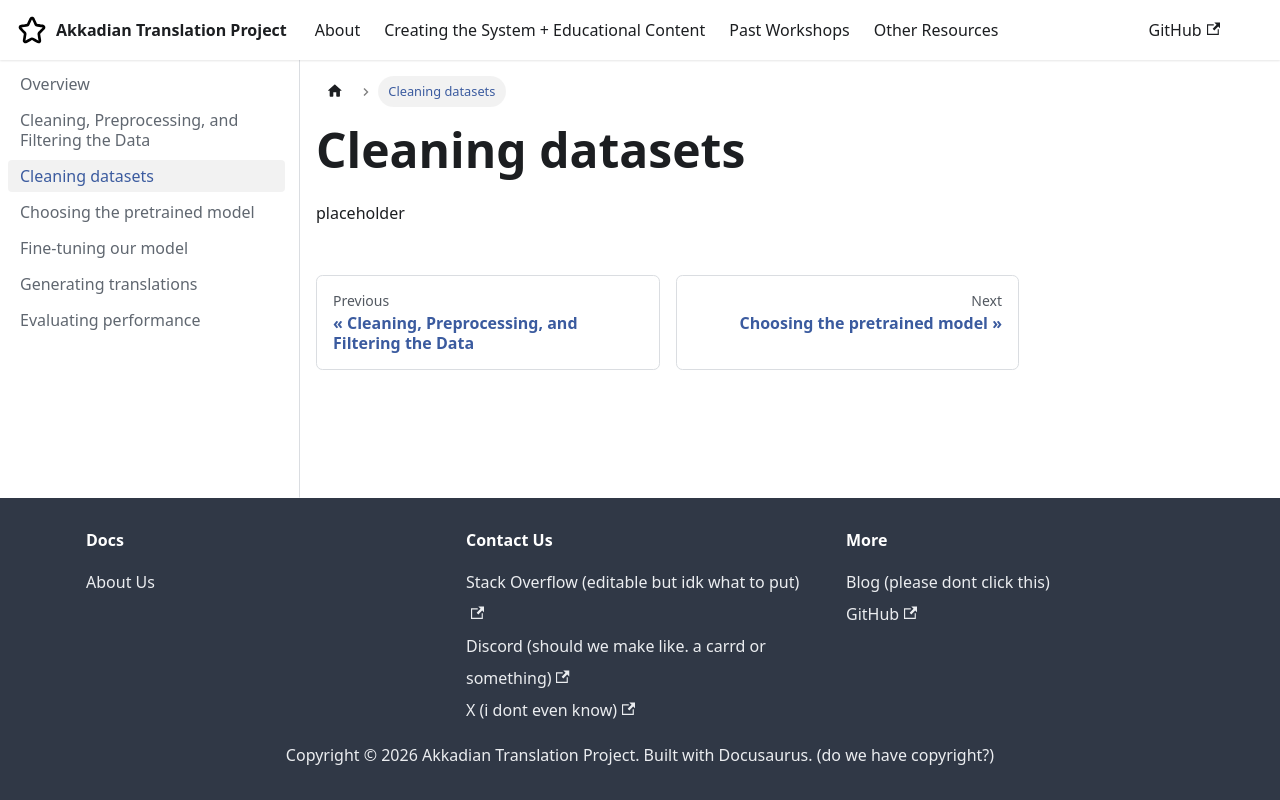

repository: vvivi012/Akkadian_Documentation_Repo2026 · page: docs/creation/creation 3 cleaning datasets/index.html · generator: docusaurus

---
sidebar_position: 3
---

# Cleaning datasets

placeholder
